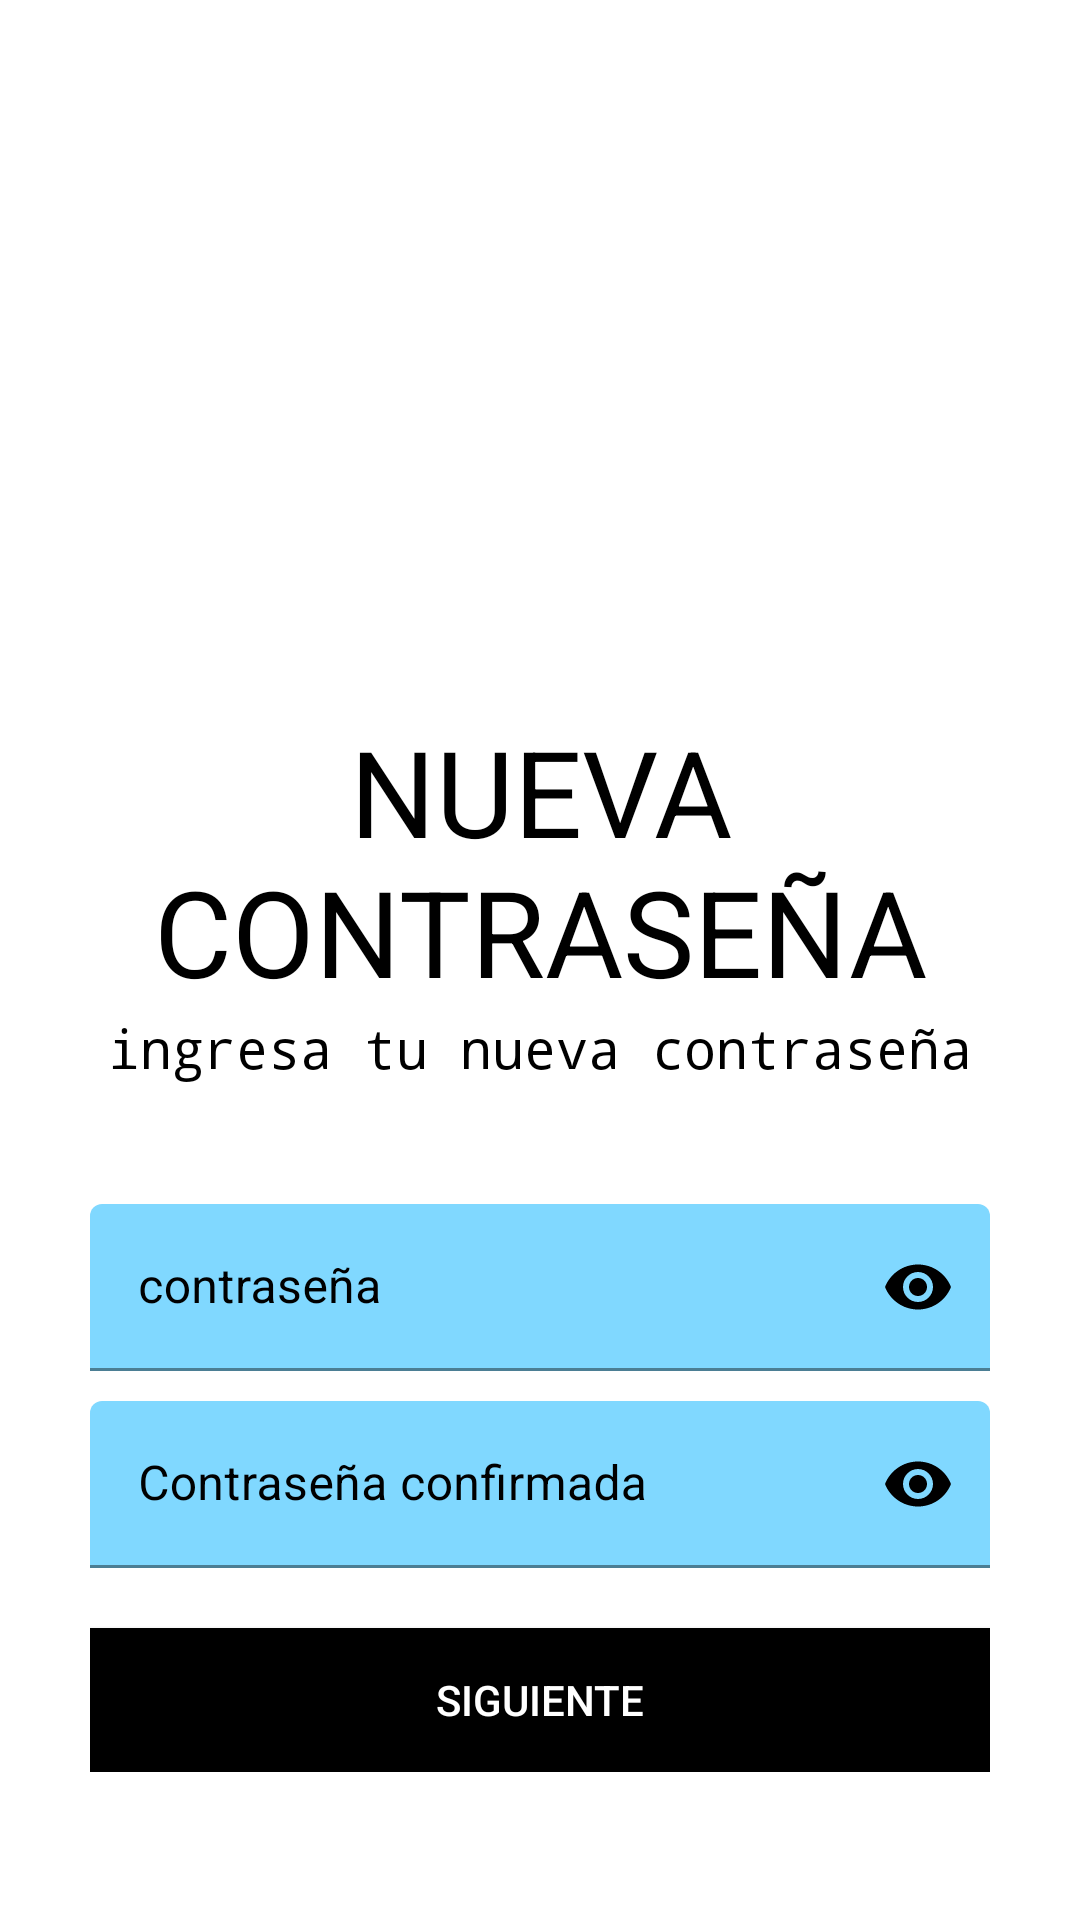

Here is an Android app screen rendered from its layout file. Give the layout XML and the strings, colors and styles it references.
<!-- AndroidManifest.xml: application theme Theme.Equipo1 -->
<!-- res/layout/activity_set_new_password.xml -->
<?xml version="1.0" encoding="utf-8"?>
<ScrollView xmlns:android="http://schemas.android.com/apk/res/android"
    xmlns:app="http://schemas.android.com/apk/res-auto"
    xmlns:tools="http://schemas.android.com/tools"
    android:layout_width="match_parent"
    android:layout_height="match_parent"
    tools:context=".SignUp.SetNewPassword"
    android:background="@color/cardview_light_background"
    android:padding="30dp">

    <LinearLayout
        android:layout_width="match_parent"
        android:layout_height="wrap_content"
        android:orientation="vertical"
        >


        <ImageView
            android:layout_width="274dp"
            android:layout_height="127dp"
            android:layout_gravity="center"
            android:layout_marginTop="50dp"
            android:src="@drawable/logo" />

        <TextView
            android:layout_width="wrap_content"
            android:layout_height="wrap_content"
            android:text="nueva contraseña"
            android:textSize="40sp"
            android:textColor="@color/black"
            android:layout_gravity="center"
            android:textAlignment="center"
            android:gravity="center"
            android:textAllCaps="true"
            android:layout_marginTop="30dp"/>

        <TextView
            android:layout_width="wrap_content"
            android:layout_height="wrap_content"
            android:text="ingresa tu nueva contraseña"
            android:textSize="18sp"
            android:textColor="@color/black"
            android:fontFamily="monospace"
            android:layout_gravity="center"
            android:textAlignment="center"
            android:gravity="center"/>

        <com.google.android.material.textfield.TextInputLayout
            android:layout_width="match_parent"
            android:layout_height="wrap_content"
            android:id="@+id/Set_new_Password1"
            style="@style/Widget.MaterialComponents.TextInputLayout.FilledBox"
            android:layout_marginTop="40dp"
            app:boxBackgroundColor="#80D8FF"
            app:boxStrokeColor="@color/black"
            app:boxStrokeWidthFocused="2dp"
            android:hint="contraseña"
            android:textColorHint="@color/black"
            app:startIconDrawable="@drawable/password"
            app:startIconTint="@color/black"
            app:endIconMode="password_toggle"
            app:endIconTint="@color/black"
            >
            <com.google.android.material.textfield.TextInputEditText
                android:layout_width="match_parent"
                android:layout_height="wrap_content"
                android:textColor="@color/black"
                android:inputType="textPassword"/>





        </com.google.android.material.textfield.TextInputLayout>

        <com.google.android.material.textfield.TextInputLayout
            android:layout_width="match_parent"
            android:layout_height="wrap_content"
            android:id="@+id/Set_new_Password2"
            style="@style/Widget.MaterialComponents.TextInputLayout.FilledBox"
            android:layout_marginTop="10dp"
            app:boxBackgroundColor="#80D8FF"
            app:boxStrokeColor="@color/black"
            app:boxStrokeWidthFocused="2dp"
            android:hint="Contraseña confirmada"
            android:textColorHint="@color/black"
            app:startIconDrawable="@drawable/password"
            app:startIconTint="@color/black"
            app:passwordToggleEnabled="true"
            app:passwordToggleTint="@color/black"
            >
            <com.google.android.material.textfield.TextInputEditText
                android:layout_width="match_parent"
                android:layout_height="wrap_content"
                android:textColor="@color/black"
                android:inputType="textPassword"/>





        </com.google.android.material.textfield.TextInputLayout>

        <Button
            android:layout_width="match_parent"
            android:layout_height="wrap_content"
            android:background="@color/black"
            android:layout_marginTop="20dp"
            android:text="siguiente"
            android:onClick="setNewPasswordBtn"
            android:textColor="@color/white"/>








    </LinearLayout>

</ScrollView>
<!-- resources referenced by this layout -->
<resources>
  <color name="black">#FF000000</color>
  <color name="white">#FFFFFFFF</color>
  <style name="Theme.Equipo1" parent="Theme.MaterialComponents.DayNight.NoActionBar">
          
          <item name="colorPrimary">@color/purple_500</item>
          <item name="colorPrimaryDark">@color/purple_700</item>
          <item name="colorAccent">@color/teal_200</item>
          
          <item name="colorSecondary">@color/teal_200</item>
          <item name="colorSecondaryVariant">@color/teal_200</item>
          <item name="colorOnSecondary">@color/black</item>
          
          
          <item name="android:statusBarColor">?attr/colorSecondaryVariant</item>
  
      </style>
  <color name="purple_500">#FF6200EE</color>
  <color name="purple_700">#FF3700B3</color>
  <color name="teal_200">#FF03DAC5</color>
</resources>
